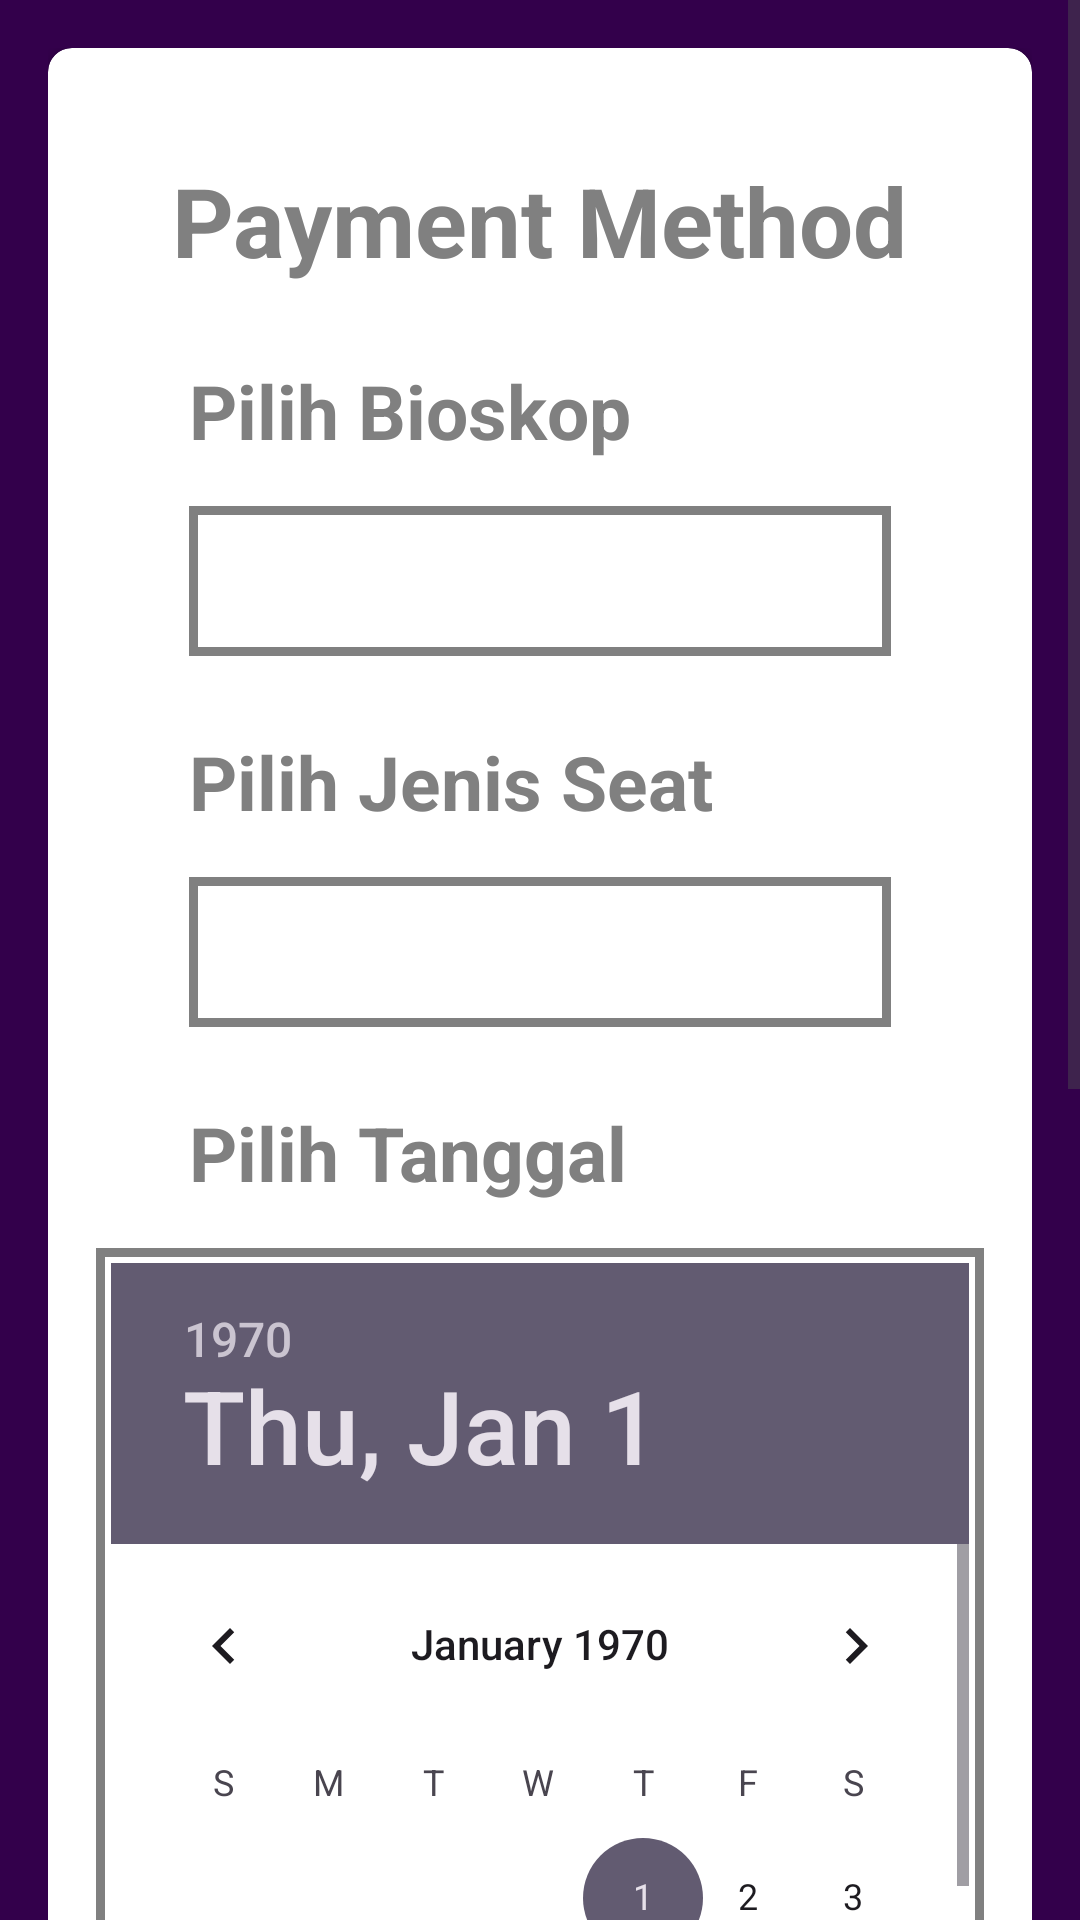

Reconstruct the res/layout file that produces this screen, plus the resources it refers to.
<!-- AndroidManifest.xml: application theme Theme.TIcketapp -->
<!-- res/layout/activity_paymentmethod.xml -->
<?xml version="1.0" encoding="utf-8"?>
<RelativeLayout xmlns:android="http://schemas.android.com/apk/res/android"
    xmlns:app="http://schemas.android.com/apk/res-auto"
    xmlns:tools="http://schemas.android.com/tools"
    android:layout_width="match_parent"
    android:layout_height="match_parent"
    tools:context=".paymentmethod"
    android:background="@drawable/bgapp">

    <ScrollView
        android:layout_width="match_parent"
        android:layout_height="match_parent">

        <LinearLayout
            android:layout_width="match_parent"
            android:layout_height="wrap_content"
            android:orientation="vertical"
            android:padding="16dp">

            <androidx.cardview.widget.CardView
                android:layout_width="match_parent"
                android:layout_height="wrap_content"
                android:layout_marginBottom="16dp"
                app:cardCornerRadius="8dp">

                <RelativeLayout
                    android:layout_width="match_parent"
                    android:layout_height="wrap_content"
                    android:padding="16dp">

                    <TextView
                        android:id="@+id/pageTitle"
                        android:layout_width="wrap_content"
                        android:layout_height="wrap_content"
                        android:layout_alignParentTop="true"
                        android:layout_centerHorizontal="true"
                        android:layout_marginTop="20dp"
                        android:text="Payment Method"
                        android:textColor="@color/grey"
                        android:textSize="32dp"
                        android:textStyle="bold" />

                    <TextView
                        android:id="@+id/bioskop"
                        android:layout_width="wrap_content"
                        android:layout_height="wrap_content"
                        android:layout_below="@id/pageTitle"
                        android:layout_marginHorizontal="31dp"
                        android:layout_marginTop="25dp"
                        android:text="Pilih Bioskop"
                        android:textColor="@color/grey"
                        android:textSize="25dp"
                        android:textStyle="bold" />

                    <Spinner
                        android:id="@+id/option"
                        android:layout_width="match_parent"
                        android:layout_height="50dp"
                        android:layout_below="@id/bioskop"
                        android:layout_marginHorizontal="31dp"
                        android:layout_marginTop="15dp"
                        android:background="@drawable/border" />

                    <TextView
                        android:id="@+id/seatpick"
                        android:layout_width="wrap_content"
                        android:layout_height="wrap_content"
                        android:layout_below="@id/option"
                        android:layout_marginHorizontal="31dp"
                        android:layout_marginTop="25dp"
                        android:text="Pilih Jenis Seat"
                        android:textColor="@color/grey"
                        android:textSize="25dp"
                        android:textStyle="bold" />

                    <Spinner
                        android:id="@+id/seat"
                        android:layout_width="match_parent"
                        android:layout_height="50dp"
                        android:layout_below="@id/seatpick"
                        android:layout_marginHorizontal="31dp"
                        android:layout_marginTop="15dp"
                        android:background="@drawable/border" />


                    <TextView
                        android:id="@+id/jadwal"
                        android:layout_width="wrap_content"
                        android:layout_height="wrap_content"
                        android:layout_below="@id/seat"
                        android:layout_marginHorizontal="31dp"
                        android:layout_marginTop="25dp"
                        android:text="Pilih Tanggal"
                        android:textColor="@color/grey"
                        android:textSize="25dp"
                        android:textStyle="bold" />

                    <DatePicker
                        android:id="@+id/jadwaltanggal"
                        android:layout_width="300dp"
                        android:layout_height="300dp"
                        android:layout_below="@id/jadwal"
                        android:layout_centerHorizontal="true"
                        android:layout_marginTop="15dp"
                        android:background="@drawable/border" />

                    <TextView
                        android:id="@+id/harga"
                        android:layout_width="match_parent"
                        android:layout_height="wrap_content"
                        android:layout_below="@id/jadwaltanggal"
                        android:layout_marginTop="10dp"
                        android:gravity="center"
                        android:text="Regular Seat : Rp35.000"
                        android:textColor="@color/merah"
                        android:textSize="25dp"
                        android:textStyle="bold" />

                    <TextView
                        android:id="@+id/method"
                        android:layout_width="wrap_content"
                        android:layout_height="wrap_content"
                        android:layout_below="@id/harga"
                        android:layout_marginHorizontal="31dp"
                        android:layout_marginTop="25dp"
                        android:text="Add Payment Method"
                        android:textColor="@color/grey"
                        android:textSize="25dp"
                        android:textStyle="bold" />

                    <Spinner
                        android:id="@+id/payment"
                        android:layout_width="match_parent"
                        android:layout_height="50dp"
                        android:layout_below="@id/method"
                        android:layout_marginHorizontal="31dp"
                        android:layout_marginTop="15dp"
                        android:background="@drawable/border" />

                    <LinearLayout
                        android:id="@+id/wrapp"
                        android:layout_width="match_parent"
                        android:layout_height="wrap_content"
                        android:layout_below="@id/payment"
                        android:layout_marginLeft="30dp"
                        android:layout_marginTop="15dp"
                        android:layout_marginRight="30dp"
                        android:background="@drawable/border">

                        <Spinner
                            android:id="@+id/bankoption"
                            android:layout_width="124dp"
                            android:layout_height="50dp"
                            android:layout_marginHorizontal="31dp"
                            android:layout_marginLeft="5dp"
                            android:layout_marginTop="15dp"
                            android:layout_marginRight="10dp"
                            android:layout_marginBottom="15dp"
                            android:background="@drawable/border" />

                        <com.google.android.material.textfield.TextInputEditText
                            android:id="@+id/ordernumb"
                            android:layout_width="150dp"
                            android:layout_height="50dp"
                            android:layout_marginTop="15dp"
                            android:layout_marginRight="10dp"
                            android:layout_marginBottom="15dp"
                            android:background="@drawable/border"
                            android:hint="Account Number">

                        </com.google.android.material.textfield.TextInputEditText>


                    </LinearLayout>

                    <androidx.appcompat.widget.AppCompatButton
                        android:id="@+id/summbutton"
                        android:layout_width="match_parent"
                        android:layout_height="wrap_content"
                        android:layout_below="@id/wrapp"
                        android:layout_gravity="center"
                        android:layout_marginLeft="15dp"
                        android:layout_marginTop="15dp"
                        android:layout_marginRight="15dp"
                        android:background="@drawable/bgbutton"
                        android:text="Order Summary"
                        android:textColor="@color/white" />
                </RelativeLayout>
            </androidx.cardview.widget.CardView>

        </LinearLayout>

    </ScrollView>

</RelativeLayout>
<!-- resources referenced by this layout -->
<resources>
  <color name="grey">#808080</color>
  <color name="merah">#a70000</color>
  <color name="white">#FFFFFFFF</color>
  <!-- drawable bgapp: png bitmap (drawable, 2876 bytes) -->
  <!-- drawable bgbutton (drawable) -->
  <shape xmlns:android="http://schemas.android.com/apk/res/android"
          android:shape="rectangle">
          <corners android:radius="4dp" />
          <solid android:color="@color/grey" />
      </shape>
  <!-- drawable border (drawable) -->
  <?xml version="1.0" encoding="utf-8"?>
  <layer-list xmlns:android="http://schemas.android.com/apk/res/android">
      
      <item>
          <shape
              android:shape="rectangle">
              <solid android:color="#FFFFFF" /> 
              <stroke
                  android:color="#808080"
              android:width="3dp" /> 
              <padding
                  android:left="5dp"
                  android:right="5dp"
                  android:top="5dp"
                  android:bottom="5dp" /> 
          </shape>
      </item>
  
      
      <item android:right="1dp" android:left="1dp" android:top="1dp">
          <shape android:shape="rectangle">
              <solid android:color="#00FFFFFF" /> 
          </shape>
      </item>
  </layer-list>
  <style name="Theme.TIcketapp" parent="Base.Theme.TIcketapp" />
  <style name="Base.Theme.TIcketapp" parent="Theme.Material3.DayNight.NoActionBar">
          
          
      </style>
</resources>
